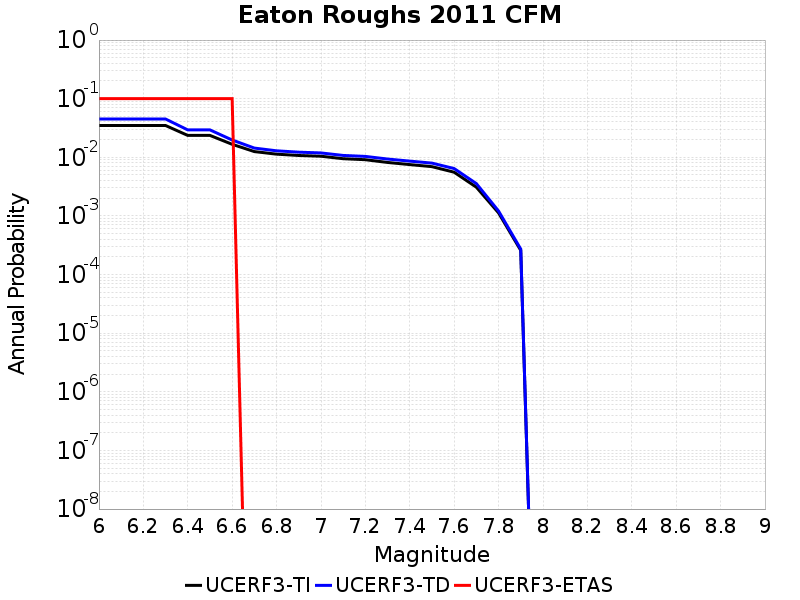

Data behind this chart, as committed beside it:
Magnitude, UCERF3-TI Prob, UCERF3-TD Prob, UCERF3-ETAS Prob
6.0, 0.03488, 0.04503, 0.1
6.1, 0.03488, 0.04503, 0.1
6.2, 0.03488, 0.04503, 0.1
6.3, 0.03488, 0.04503, 0.1
6.4, 0.02363, 0.02935, 0.1
6.5, 0.02363, 0.02935, 0.1
6.6, 0.01667, 0.01974, 0.1
6.7, 0.01253, 0.01437, 0.0
6.8, 0.01132, 0.01291, 0.0
6.9, 0.01074, 0.01224, 0.0
7.0, 0.01044, 0.01188, 0.0
7.1, 0.009465, 0.01077, 0.0
7.2, 0.009104, 0.01036, 0.0
7.3, 0.008173, 0.009346, 0.0
7.4, 0.007515, 0.008611, 0.0
7.5, 0.00693, 0.007963, 0.0
7.6, 0.005567, 0.006433, 0.0
7.7, 0.003094, 0.003564, 0.0
7.8, 0.001128, 0.001214, 0.0
7.9, 2.5870028E-4, 2.7213202E-4, 0.0
